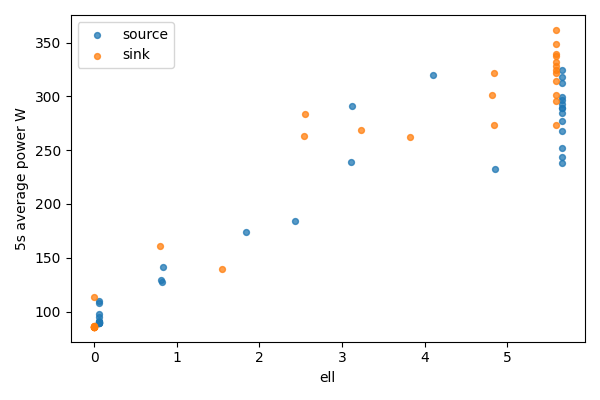

The data file committed next to this chart (first rows):
bucket, bucket_start_s, bucket_end_s, gpu, node, ell, power_mean_w, samples
0, 0.0, 5.0, 0, source, 5.656, 268.2, 20
0, 0.0, 5.0, 1, sink, 0, 86.43, 20
1, 5.0, 10.0, 0, source, 5.656, 284.8, 20
1, 5.0, 10.0, 1, sink, 0, 86.26, 20
2, 10.0, 15.0, 0, source, 5.656, 238, 19
2, 10.0, 15.0, 1, sink, 0, 85.89, 19
3, 15.0, 20.0, 0, source, 5.656, 251.6, 20
3, 15.0, 20.0, 1, sink, 0, 85.91, 20
4, 20.0, 25.0, 0, source, 5.656, 289, 20
4, 20.0, 25.0, 1, sink, 0, 85.79, 20
5, 25.0, 30.0, 0, source, 5.656, 299.7, 20
5, 25.0, 30.0, 1, sink, 0, 85.82, 20
6, 30.0, 35.0, 0, source, 5.656, 244, 20
6, 30.0, 35.0, 1, sink, 0, 85.78, 20
7, 35.0, 40.0, 0, source, 5.656, 296.3, 20
7, 35.0, 40.0, 1, sink, 0, 85.98, 20
8, 40.0, 45.0, 0, source, 5.656, 289.1, 20
8, 40.0, 45.0, 1, sink, 0, 85.84, 20
9, 45.0, 50.0, 0, source, 5.656, 324.2, 20
9, 45.0, 50.0, 1, sink, 0, 85.85, 20
10, 50.0, 55.0, 0, source, 5.656, 312.4, 20
10, 50.0, 55.0, 1, sink, 0, 85.85, 20
11, 55.0, 60.0, 0, source, 5.656, 318, 20
11, 55.0, 60.0, 1, sink, 0, 85.94, 20
12, 60.0, 65.0, 0, source, 5.656, 277.5, 20
12, 60.0, 65.0, 1, sink, 0, 113.3, 20
13, 65.0, 70.0, 0, source, 5.656, 292.6, 20
13, 65.0, 70.0, 1, sink, 0, 86.54, 20
14, 70.0, 75.0, 0, source, 4.856, 232.4, 20
14, 70.0, 75.0, 1, sink, 0.8003, 160.7, 20
15, 75.0, 80.0, 0, source, 4.106, 319.9, 20
15, 75.0, 80.0, 1, sink, 1.55, 139.9, 20
16, 80.0, 85.0, 0, source, 3.118, 290.6, 20
16, 80.0, 85.0, 1, sink, 2.539, 263.1, 20
17, 85.0, 90.0, 0, source, 3.11, 239.4, 20
17, 85.0, 90.0, 1, sink, 2.546, 283.9, 20
18, 90.0, 95.0, 0, source, 2.43, 184.2, 20
18, 90.0, 95.0, 1, sink, 3.226, 268.3, 20
19, 95.0, 100.0, 0, source, 1.835, 173.8, 20
19, 95.0, 100.0, 1, sink, 3.821, 262.5, 20
20, 100.0, 105.0, 0, source, 0.8378, 141.6, 20
20, 100.0, 105.0, 1, sink, 4.819, 300.8, 20
21, 105.0, 110.0, 0, source, 0.8228, 127.1, 20
21, 105.0, 110.0, 1, sink, 4.834, 321.7, 20
22, 110.0, 115.0, 0, source, 0.8153, 128.9, 20
22, 110.0, 115.0, 1, sink, 4.841, 273.8, 20
23, 115.0, 120.0, 0, source, 0.06525, 90.95, 20
23, 115.0, 120.0, 1, sink, 5.591, 332.2, 20
24, 120.0, 125.0, 0, source, 0.06525, 90.46, 20
24, 120.0, 125.0, 1, sink, 5.591, 301.1, 20
25, 125.0, 130.0, 0, source, 0.06525, 90.23, 20
25, 125.0, 130.0, 1, sink, 5.591, 295.5, 20
26, 130.0, 135.0, 0, source, 0.06525, 89.98, 20
26, 130.0, 135.0, 1, sink, 5.591, 273.1, 20
27, 135.0, 140.0, 0, source, 0.06525, 94.53, 20
27, 135.0, 140.0, 1, sink, 5.591, 339.3, 20
28, 140.0, 145.0, 0, source, 0.06525, 109.7, 20
28, 140.0, 145.0, 1, sink, 5.591, 348.2, 20
29, 145.0, 150.0, 0, source, 0.06525, 89.8, 19
29, 145.0, 150.0, 1, sink, 5.591, 321.8, 19
... 10 more rows
